Photos from the image-classification dataset "train_split" in the GitHub repository ratanjyoti/bharatanatyam-mudra. Its 50 classes are: Alapadmam, Anjali, Aralam, Ardhachandran, Ardhapathaka, Berunda, Bramaram, Chakra, Chandrakala, Chaturam, Garuda, Hamsapaksha, Hamsasyam, Kangulam, Kapith, Kapotham, Karkatta, Kartariswastika, Katakamukha 1, Katakamukha 2, Katakamukha 3, Katakavardhana, Katrimukha, Khatva, Kilaka, Kurma, Matsya, Mayura, Mrigasirsha, Mukulam, Mushti, Nagabandha, Padmakosha, Pasha, Pathaka, Pushpaputa, Sakata, Samputa, Sarpasirsha, Shanka, Shivalinga, Shukatundam, Sikharam, Simhamukham, Suchi, Swastikam, Tamarachudam, Tripathaka, Trishulam, Varaha.

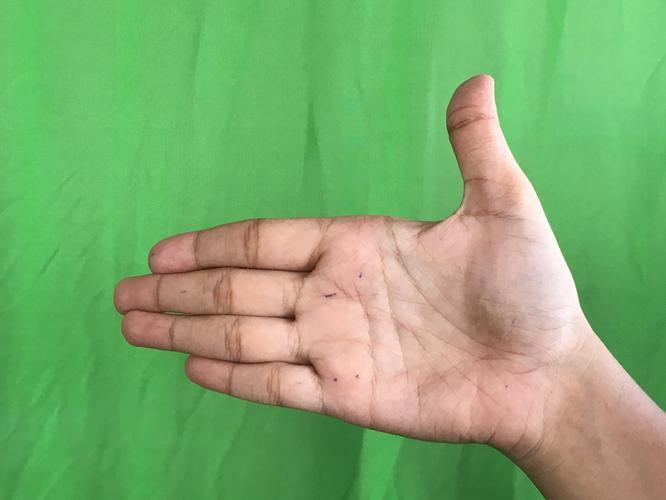
Label: Ardhachandran

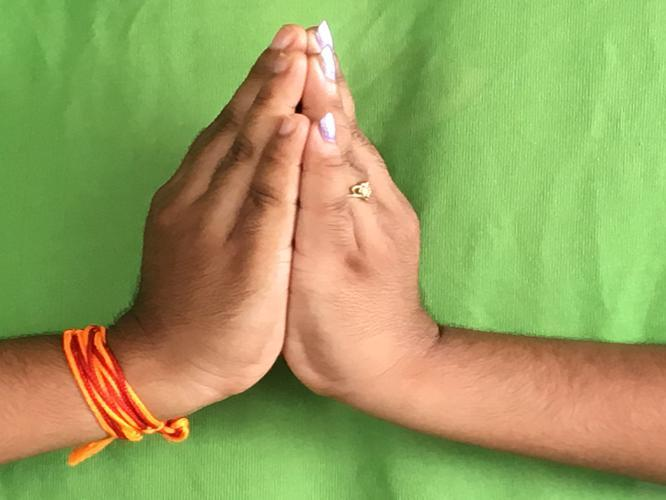
Label: Kapotham

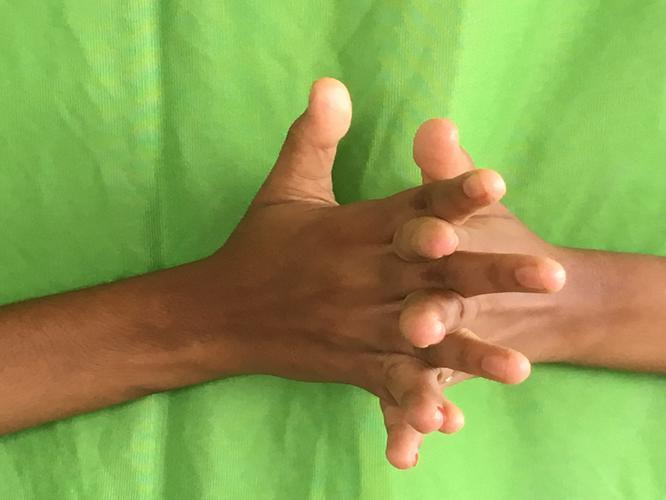
Label: Karkatta

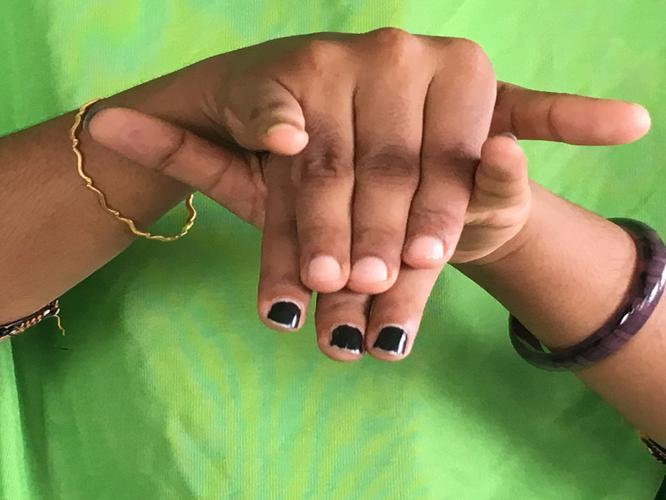
Label: Varaha

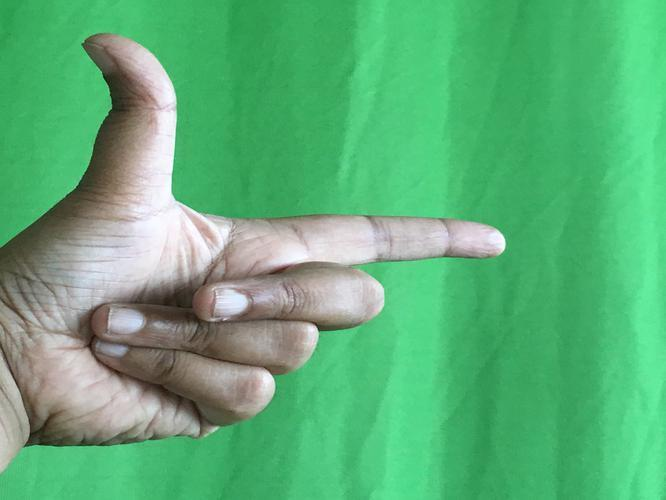
Label: Chandrakala

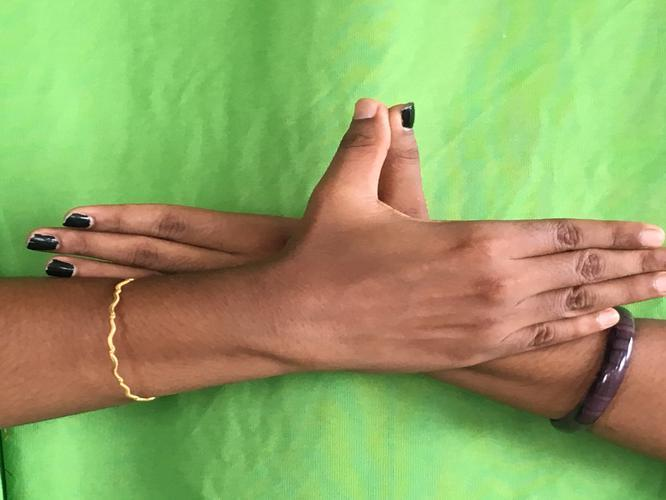
Label: Garuda
